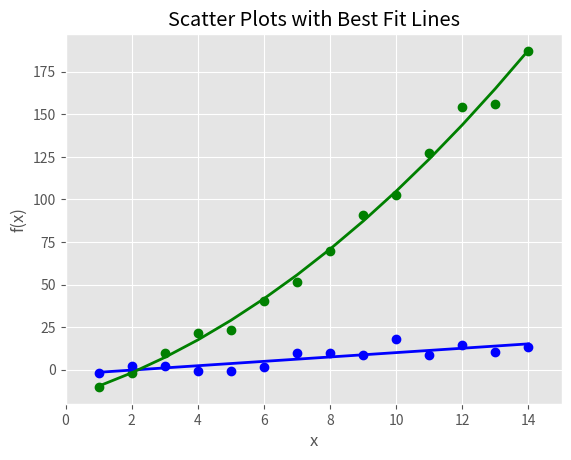

The matplotlib source for this figure:
#!/usr/bin/env python3
import numpy as np
import matplotlib.pyplot as plt
plt.style.use('ggplot')

x = np.arange(start=1., stop=15., step=1.)
y_linear = x + 5. * np.random.randn(14)
y_quadratic = x**2 + 10. * np.random.randn(14)

fn_linear = np.poly1d(np.polyfit(x, y_linear, deg=1))
fn_quadratic = np.poly1d(np.polyfit(x, y_quadratic, deg=2))

fig = plt.figure()
ax1 = fig.add_subplot(1,1,1)
ax1.plot(x, y_linear, 'bo', x, y_quadratic, 'go', \
			x, fn_linear(x), 'b-', x, fn_quadratic(x), 'g-', linewidth=2.)
ax1.xaxis.set_ticks_position('bottom')
ax1.yaxis.set_ticks_position('left')

ax1.set_title('Scatter Plots with Best Fit Lines')
plt.xlabel('x')
plt.ylabel('f(x)')
plt.xlim((min(x)-1., max(x)+1.))
plt.ylim((min(y_quadratic)-10., max(y_quadratic)+10.))

plt.savefig('scatter_plot.png', dpi=400, bbox_inches='tight')
plt.show()